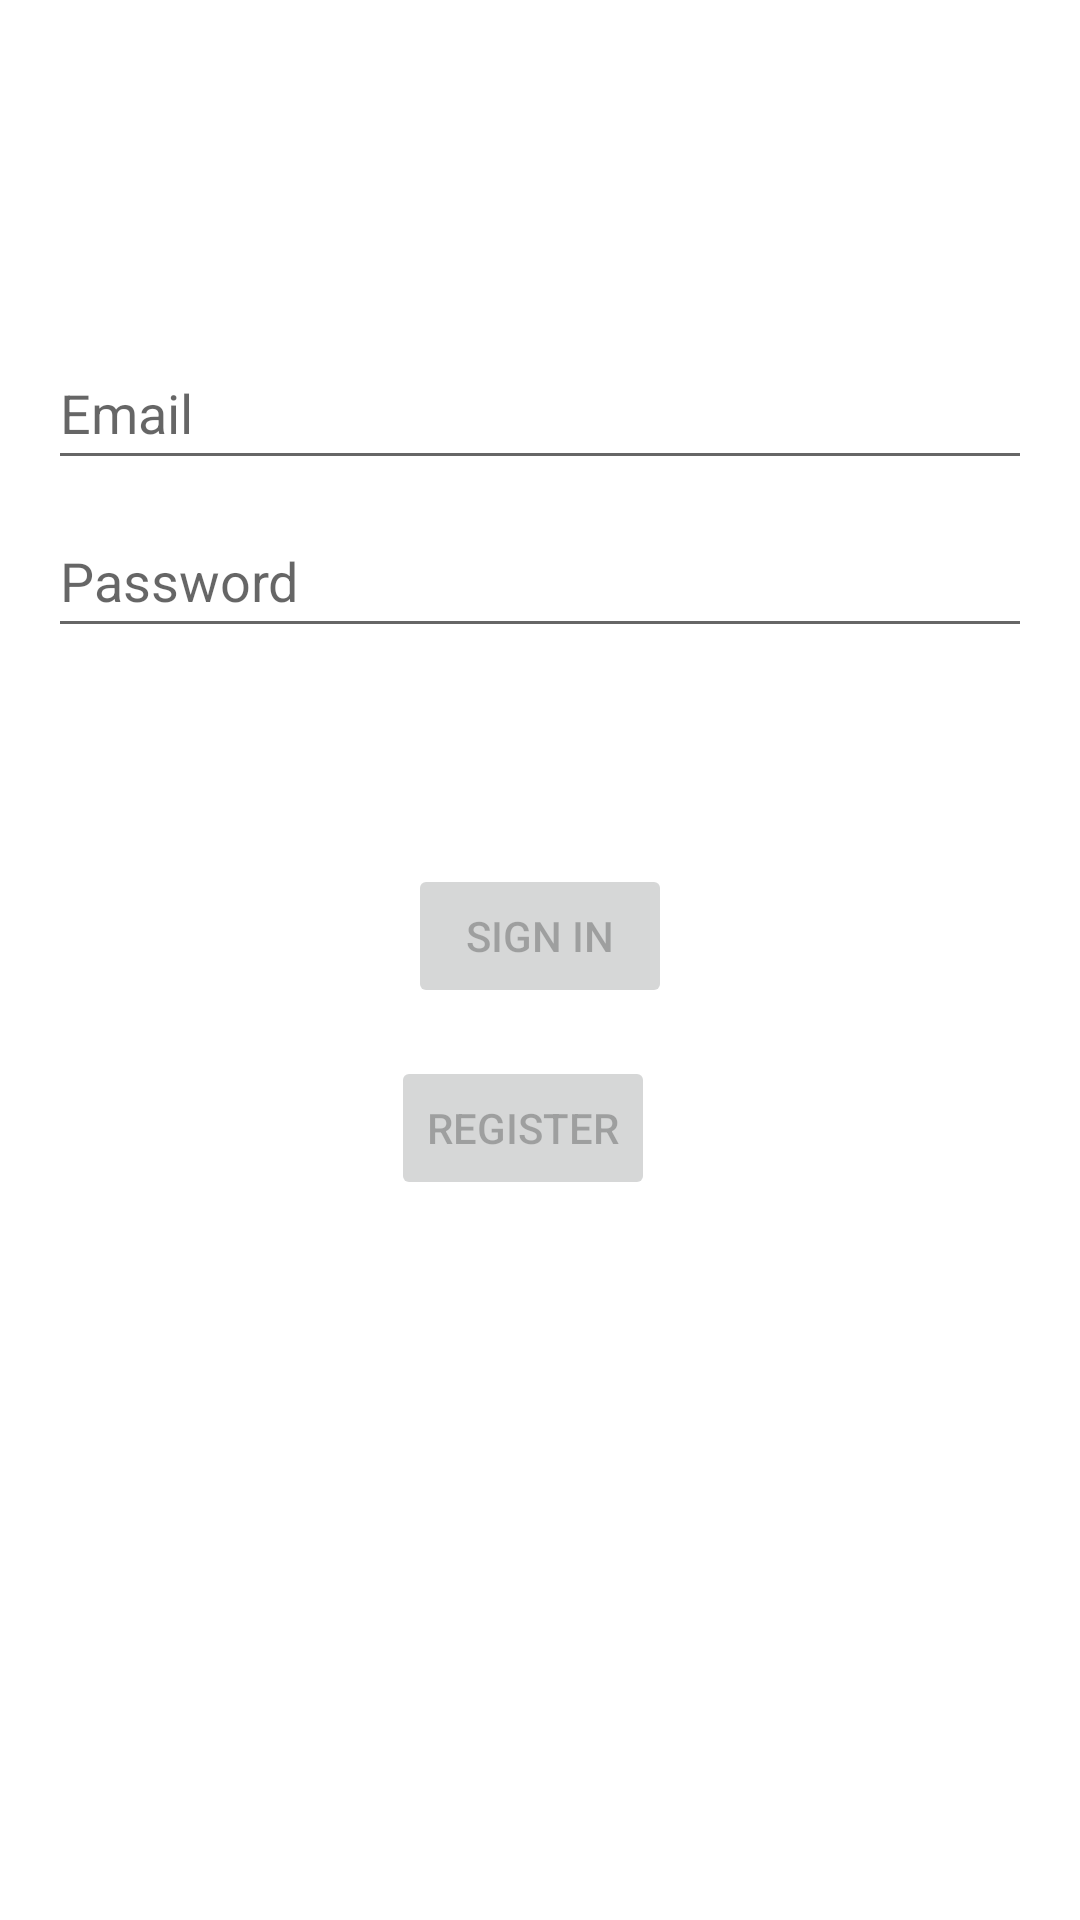

This screen was rendered from an Android layout file. Write that file and the resources it references.
<!-- AndroidManifest.xml: application theme Theme.CS360ProjectTwo -->
<!-- res/layout/activity_login.xml -->
<?xml version="1.0" encoding="utf-8"?>
<androidx.constraintlayout.widget.ConstraintLayout xmlns:android="http://schemas.android.com/apk/res/android"
    xmlns:app="http://schemas.android.com/apk/res-auto"
    xmlns:tools="http://schemas.android.com/tools"
    android:id="@+id/container"
    android:layout_width="match_parent"
    android:layout_height="match_parent"
    android:paddingLeft="@dimen/activity_horizontal_margin"
    android:paddingTop="@dimen/activity_vertical_margin"
    android:paddingRight="@dimen/activity_horizontal_margin"
    android:paddingBottom="@dimen/activity_vertical_margin"
    tools:context=".ui.login.LoginActivity">

    <EditText
        android:id="@+id/username"
        android:layout_width="0dp"
        android:layout_height="wrap_content"
        android:layout_marginTop="96dp"
        android:autofillHints="@string/prompt_email"
        android:hint="@string/prompt_email"
        android:inputType="textEmailAddress"
        android:minHeight="48dp"
        android:selectAllOnFocus="true"
        app:layout_constraintEnd_toEndOf="parent"
        app:layout_constraintStart_toStartOf="parent"
        app:layout_constraintTop_toTopOf="parent" />

    <EditText
        android:id="@+id/password"
        android:layout_width="0dp"
        android:layout_height="wrap_content"
        android:layout_marginTop="8dp"
        android:autofillHints="@string/prompt_password"
        android:hint="@string/prompt_password"
        android:imeActionLabel="@string/action_sign_in_short"
        android:imeOptions="actionDone"
        android:inputType="textPassword"
        android:minHeight="48dp"
        android:selectAllOnFocus="true"
        app:layout_constraintEnd_toEndOf="parent"
        app:layout_constraintStart_toStartOf="parent"
        app:layout_constraintTop_toBottomOf="@+id/username" />

    <Button
        android:id="@+id/login"
        android:layout_width="wrap_content"
        android:layout_height="wrap_content"
        android:layout_gravity="start"
        android:layout_marginTop="16dp"
        android:layout_marginBottom="64dp"
        android:enabled="false"
        android:text="@string/action_sign_in"
        app:layout_constraintBottom_toBottomOf="parent"
        app:layout_constraintEnd_toEndOf="parent"
        app:layout_constraintStart_toStartOf="parent"
        app:layout_constraintTop_toBottomOf="@+id/password"
        app:layout_constraintVertical_bias="0.2" />

    <Button
        android:id="@+id/register"
        android:layout_width="wrap_content"
        android:layout_height="wrap_content"
        android:layout_gravity="start"
        android:layout_marginLeft="-6dp"
        android:layout_marginTop="16dp"
        android:enabled="false"
        android:text="@string/action_register_short"
        app:layout_constraintLeft_toLeftOf="@id/login"
        app:layout_constraintTop_toBottomOf="@id/login" />

    <ProgressBar
        android:id="@+id/loading"
        android:layout_width="wrap_content"
        android:layout_height="wrap_content"
        android:layout_gravity="center"
        android:layout_marginTop="64dp"
        android:layout_marginBottom="64dp"
        android:visibility="gone"
        app:layout_constraintBottom_toBottomOf="parent"
        app:layout_constraintEnd_toEndOf="@+id/password"
        app:layout_constraintStart_toStartOf="@+id/password"
        app:layout_constraintTop_toTopOf="parent"
        app:layout_constraintVertical_bias="0.3" />

</androidx.constraintlayout.widget.ConstraintLayout>
<!-- resources referenced by this layout -->
<resources>
  <dimen name="activity_horizontal_margin">16dp</dimen>
  <dimen name="activity_vertical_margin">16dp</dimen>
  <string name="action_register_short">Register</string>
  <string name="action_sign_in">Sign in</string>
  <string name="action_sign_in_short">Sign in</string>
  <string name="prompt_email">Email</string>
  <string name="prompt_password">Password</string>
  <style name="Theme.CS360ProjectTwo" parent="Theme.MaterialComponents.DayNight.DarkActionBar">
          
          <item name="colorPrimary">@color/purple_500</item>
          <item name="colorPrimaryVariant">@color/purple_700</item>
          <item name="colorOnPrimary">@color/white</item>
          
          <item name="colorSecondary">@color/teal_200</item>
          <item name="colorSecondaryVariant">@color/teal_700</item>
          <item name="colorOnSecondary">@color/black</item>
          
          <item name="android:statusBarColor">?attr/colorPrimaryVariant</item>
          
      </style>
  <!-- not gathered from this repository: default colours our renderer supplied (Android Studio template values) -->
  <color name="purple_500">#FF6200EE</color>
  <color name="purple_700">#FF3700B3</color>
  <color name="teal_200">#FF03DAC5</color>
  <color name="teal_700">#FF018786</color>
  <color name="black">#FF000000</color>
  <color name="white">#FFFFFFFF</color>
</resources>
